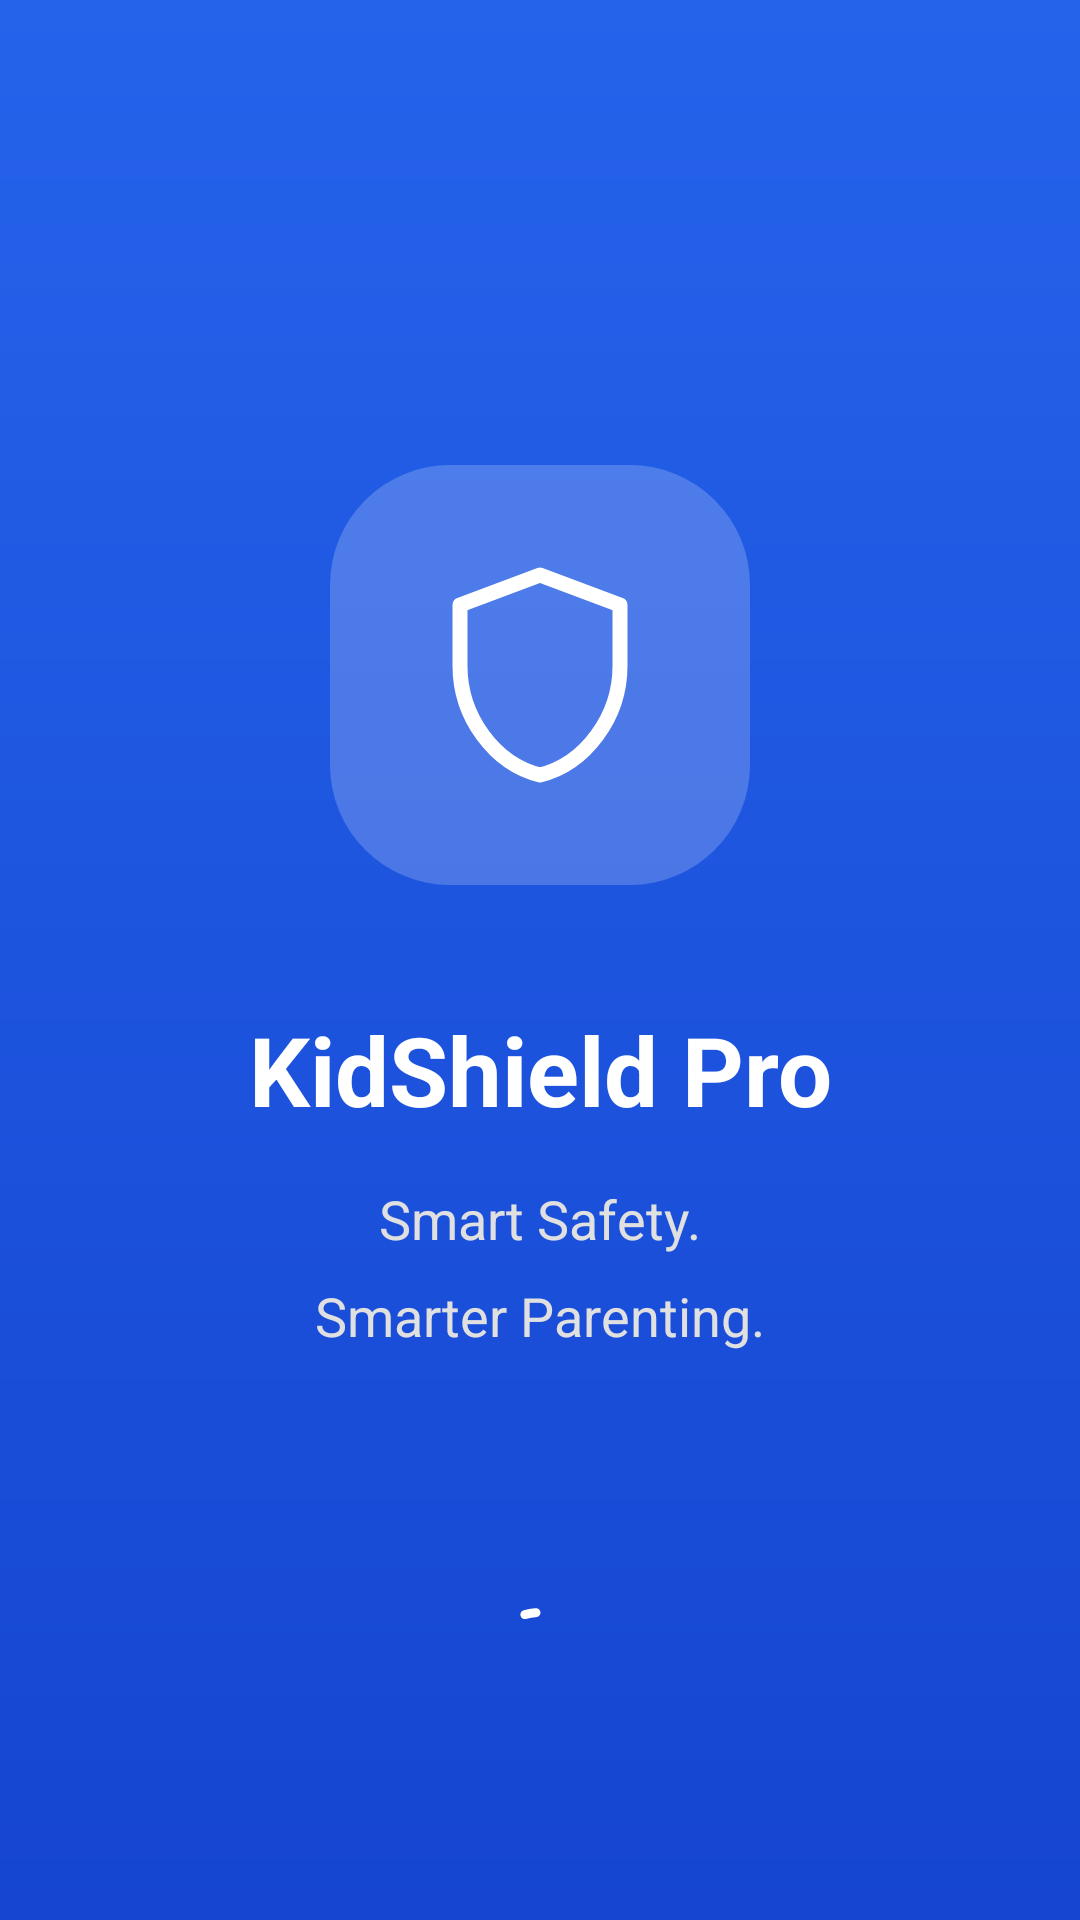

Here is an Android app screen rendered from its layout file. Give the layout XML and the strings, colors and styles it references.
<!-- AndroidManifest.xml: activity theme Theme.Kidshield -->
<!-- res/layout/activity_splash.xml -->
<?xml version="1.0" encoding="utf-8"?>
<androidx.constraintlayout.widget.ConstraintLayout xmlns:android="http://schemas.android.com/apk/res/android"
    xmlns:app="http://schemas.android.com/apk/res-auto"
    xmlns:tools="http://schemas.android.com/tools"
    android:id="@+id/splash_root"
    android:layout_width="match_parent"
    android:layout_height="match_parent"
    android:background="@drawable/splash_gradient"
    android:fitsSystemWindows="true">

    <LinearLayout
        android:id="@+id/center_content"
        android:layout_width="wrap_content"
        android:layout_height="wrap_content"
        android:gravity="center"
        android:orientation="vertical"
        app:layout_constraintBottom_toBottomOf="parent"
        app:layout_constraintEnd_toEndOf="parent"
        app:layout_constraintStart_toStartOf="parent"
        app:layout_constraintTop_toTopOf="parent"
        app:layout_constraintVertical_bias="0.45">

        <FrameLayout
            android:layout_width="140dp"
            android:layout_height="140dp"
            android:background="@drawable/rounded_logo_bg">

            <ImageView
                android:layout_width="80dp"
                android:layout_height="80dp"
                android:layout_gravity="center"
                android:src="@drawable/ic_shield" />
        </FrameLayout>

        <TextView
            android:layout_width="wrap_content"
            android:layout_height="wrap_content"
            android:layout_marginTop="40dp"
            android:text="KidShield Pro"
            android:textColor="#FFFFFF"
            android:textSize="32sp"
            android:textStyle="bold" />

        <TextView
            android:layout_width="wrap_content"
            android:layout_height="wrap_content"
            android:layout_marginTop="16dp"
            android:text="Smart Safety."
            android:textColor="#E0E0E0"
            android:textSize="18sp" />

        <TextView
            android:layout_width="wrap_content"
            android:layout_height="wrap_content"
            android:layout_marginTop="8dp"
            android:text="Smarter Parenting."
            android:textColor="#E0E0E0"
            android:textSize="18sp" />

    </LinearLayout>

    <com.google.android.material.progressindicator.CircularProgressIndicator
        android:id="@+id/bottom_loading"
        android:layout_width="wrap_content"
        android:layout_height="wrap_content"
        android:layout_marginBottom="60dp"
        android:indeterminate="true"
        app:indicatorColor="#FFFFFF"
        app:indicatorSize="40dp"
        app:trackThickness="3dp"
        app:layout_constraintBottom_toBottomOf="parent"
        app:layout_constraintEnd_toEndOf="parent"
        app:layout_constraintStart_toStartOf="parent" />

</androidx.constraintlayout.widget.ConstraintLayout>
<!-- resources referenced by this layout -->
<resources>
  <!-- drawable ic_shield (drawable) -->
  <vector xmlns:android="http://schemas.android.com/apk/res/android"
      android:width="120dp"
      android:height="120dp"
      android:viewportWidth="24"
      android:viewportHeight="24">
      <path
          android:fillColor="#00000000"
          android:pathData="M12,2L4,5v6.09c0,5.05 3.41,9.76 8,10.91 4.59,-1.15 8,-5.86 8,-10.91V5L12,2z"
          android:strokeWidth="1.5"
          android:strokeColor="#FFFFFF"
          android:strokeLineCap="round"
          android:strokeLineJoin="round"/>
  </vector>
  <!-- drawable rounded_logo_bg (drawable) -->
  <?xml version="1.0" encoding="utf-8"?>
  <shape xmlns:android="http://schemas.android.com/apk/res/android">
      <solid android:color="#33FFFFFF" />
      <corners android:radius="40dp" />
  </shape>
  <!-- drawable splash_gradient (drawable) -->
  <?xml version="1.0" encoding="utf-8"?>
  <shape xmlns:android="http://schemas.android.com/apk/res/android"
      android:shape="rectangle">
      <gradient
          android:angle="270"
          android:endColor="#1545D1"
          android:startColor="#2563EB"
          android:type="linear" />
  </shape>
  <style name="Theme.Kidshield" parent="Base.Theme.Kidshield" />
  <style name="Base.Theme.Kidshield" parent="Theme.Material3.DayNight.NoActionBar">
          
      </style>
</resources>
